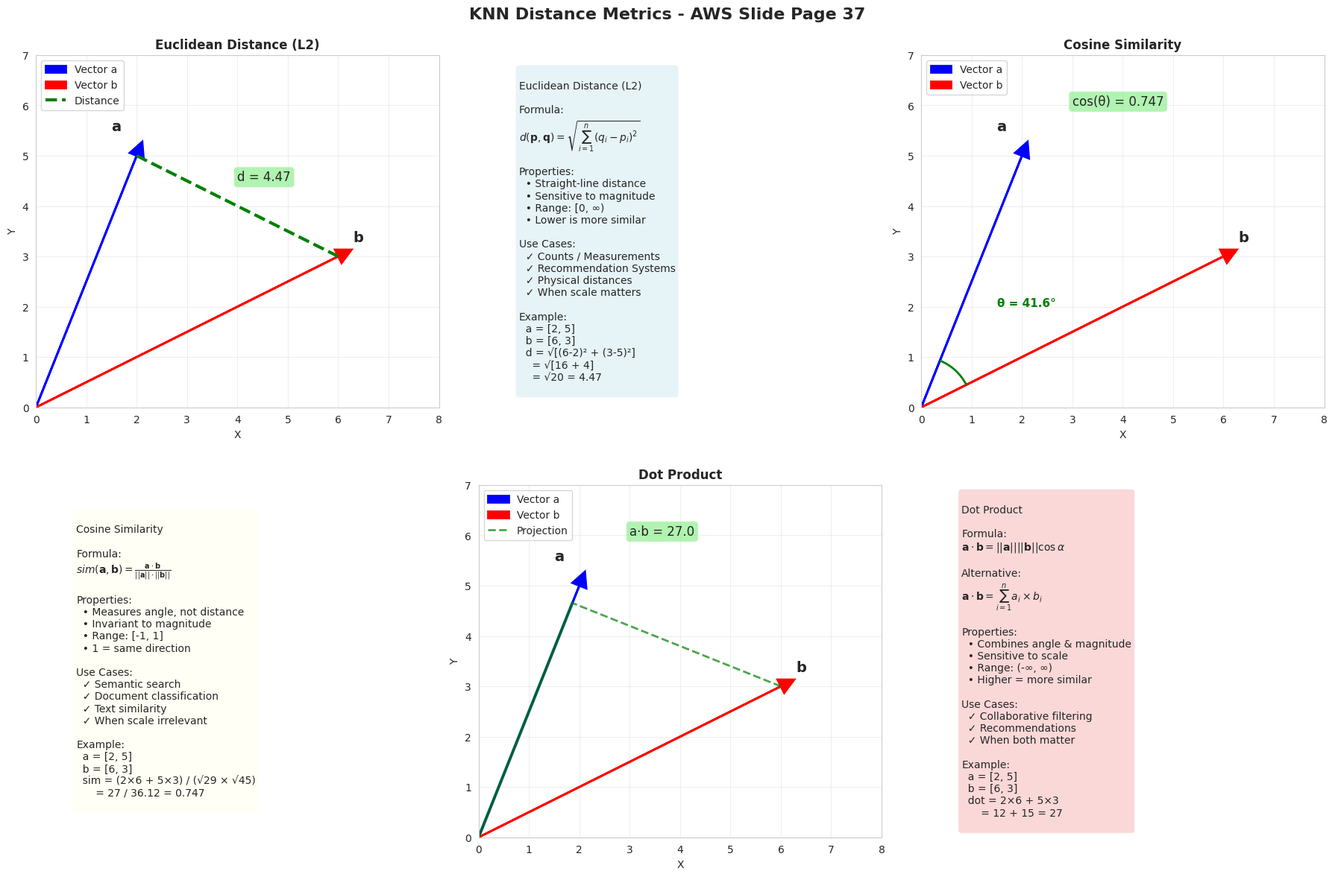
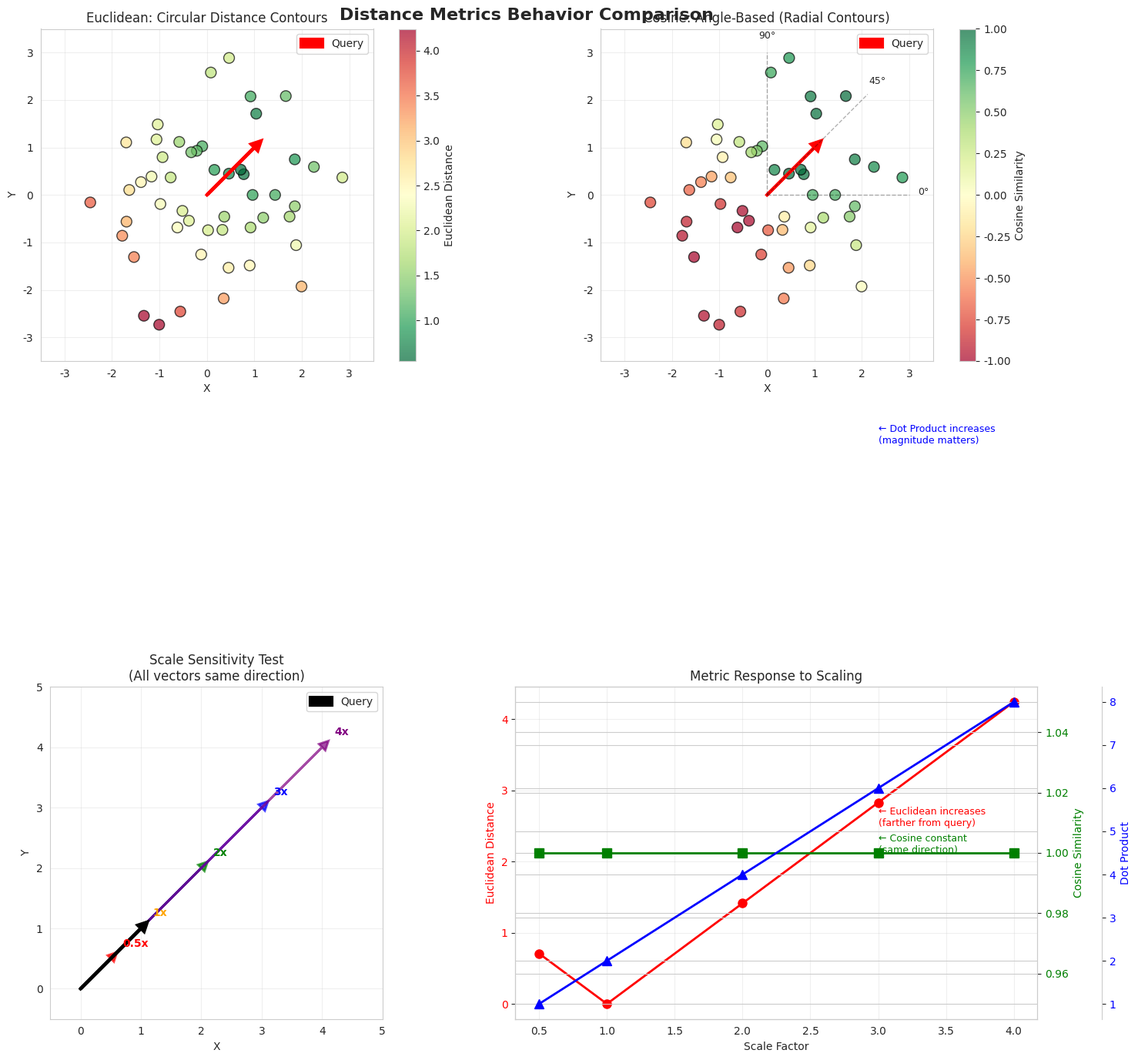
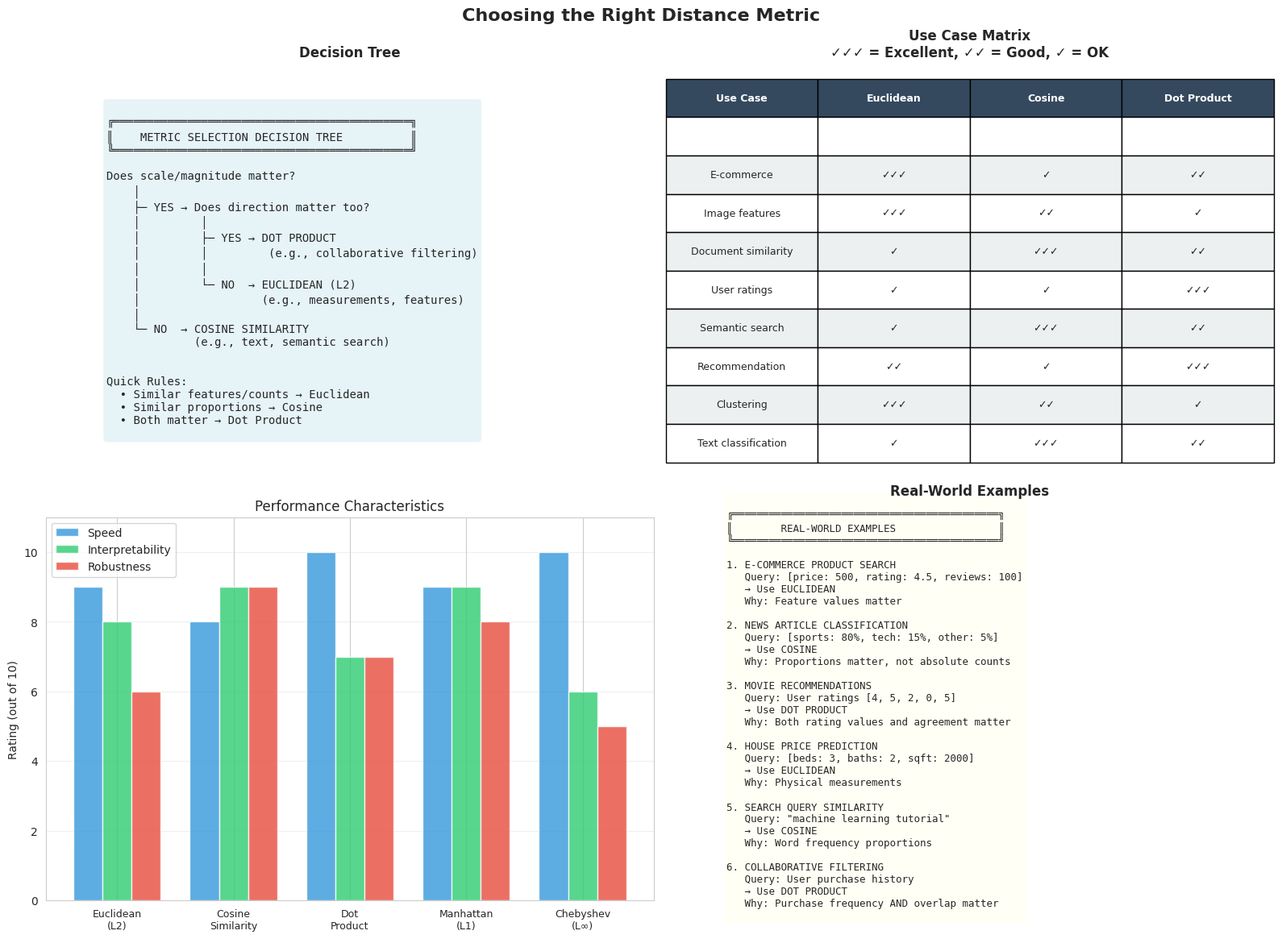

Recreate these plots in Python, in order.
#!/usr/bin/env python3
"""
Distance Metrics Visualizations
Visual explanations of Euclidean, Cosine Similarity, and Dot Product
Based on AWS slide page 37
"""

import numpy as np
import matplotlib.pyplot as plt
import seaborn as sns
from matplotlib.patches import FancyArrowPatch, Arc
from mpl_toolkits.mplot3d import Axes3D
import os


class DistanceMetricsVisualizer:
    """Visualize KNN distance metrics"""

    def __init__(self):
        """Initialize visualizer"""
        self.fig_size = (14, 10)
        sns.set_style("whitegrid")
        plt.rcParams['figure.figsize'] = self.fig_size
        os.makedirs('visualizations', exist_ok=True)

    def plot_three_metrics_comparison(self):
        """Visualize all three metrics from AWS slide"""
        fig, axes = plt.subplots(2, 3, figsize=(18, 12))
        fig.suptitle('KNN Distance Metrics - AWS Slide Page 37',
                     fontsize=16, fontweight='bold')

        # Define two vectors for demonstration
        vec_a = np.array([2, 5])
        vec_b = np.array([6, 3])

        # 1. Euclidean Distance - Visualization
        ax = axes[0, 0]
        ax.set_xlim(0, 8)
        ax.set_ylim(0, 7)
        ax.set_aspect('equal')
        ax.grid(True, alpha=0.3)

        # Draw vectors
        ax.arrow(0, 0, vec_a[0], vec_a[1], head_width=0.3, head_length=0.3,
                fc='blue', ec='blue', linewidth=2, label='Vector a')
        ax.arrow(0, 0, vec_b[0], vec_b[1], head_width=0.3, head_length=0.3,
                fc='red', ec='red', linewidth=2, label='Vector b')

        # Draw distance line
        ax.plot([vec_a[0], vec_b[0]], [vec_a[1], vec_b[1]],
               'g--', linewidth=3, label='Distance')

        # Calculate distance
        dist = np.sqrt((vec_b[0] - vec_a[0])**2 + (vec_b[1] - vec_a[1])**2)

        ax.text(vec_a[0] - 0.5, vec_a[1] + 0.5, 'a', fontsize=14, fontweight='bold')
        ax.text(vec_b[0] + 0.3, vec_b[1] + 0.3, 'b', fontsize=14, fontweight='bold')
        ax.text(4, 4.5, f'd = {dist:.2f}', fontsize=12,
               bbox=dict(boxstyle='round', facecolor='lightgreen', alpha=0.7))

        ax.set_title('Euclidean Distance (L2)', fontweight='bold')
        ax.set_xlabel('X')
        ax.set_ylabel('Y')
        ax.legend(loc='upper left')

        # 2. Euclidean Distance - Formula
        ax = axes[0, 1]
        ax.axis('off')

        formula_text = r'''
Euclidean Distance (L2)

Formula:
$d(\mathbf{p}, \mathbf{q}) = \sqrt{\sum_{i=1}^{n}(q_i - p_i)^2}$

Properties:
  • Straight-line distance
  • Sensitive to magnitude
  • Range: [0, ∞)
  • Lower is more similar

Use Cases:
  ✓ Counts / Measurements
  ✓ Recommendation Systems
  ✓ Physical distances
  ✓ When scale matters

Example:
  a = [2, 5]
  b = [6, 3]
  d = √[(6-2)² + (3-5)²]
    = √[16 + 4]
    = √20 = 4.47
'''

        ax.text(0.1, 0.5, formula_text, fontsize=10, verticalalignment='center',
               bbox=dict(boxstyle='round', facecolor='lightblue', alpha=0.3))

        # 3. Cosine Similarity - Visualization
        ax = axes[0, 2]
        ax.set_xlim(0, 8)
        ax.set_ylim(0, 7)
        ax.set_aspect('equal')
        ax.grid(True, alpha=0.3)

        # Draw vectors
        ax.arrow(0, 0, vec_a[0], vec_a[1], head_width=0.3, head_length=0.3,
                fc='blue', ec='blue', linewidth=2, label='Vector a')
        ax.arrow(0, 0, vec_b[0], vec_b[1], head_width=0.3, head_length=0.3,
                fc='red', ec='red', linewidth=2, label='Vector b')

        # Draw angle arc
        angle_a = np.arctan2(vec_a[1], vec_a[0])
        angle_b = np.arctan2(vec_b[1], vec_b[0])

        arc = Arc((0, 0), 2, 2, angle=0,
                 theta1=np.degrees(angle_b), theta2=np.degrees(angle_a),
                 color='green', linewidth=2)
        ax.add_patch(arc)

        # Calculate cosine similarity
        cos_sim = np.dot(vec_a, vec_b) / (np.linalg.norm(vec_a) * np.linalg.norm(vec_b))
        angle_deg = np.degrees(np.arccos(cos_sim))

        ax.text(vec_a[0] - 0.5, vec_a[1] + 0.5, 'a', fontsize=14, fontweight='bold')
        ax.text(vec_b[0] + 0.3, vec_b[1] + 0.3, 'b', fontsize=14, fontweight='bold')
        ax.text(1.5, 2, f'θ = {angle_deg:.1f}°', fontsize=11, color='green', fontweight='bold')
        ax.text(3, 6, f'cos(θ) = {cos_sim:.3f}', fontsize=12,
               bbox=dict(boxstyle='round', facecolor='lightgreen', alpha=0.7))

        ax.set_title('Cosine Similarity', fontweight='bold')
        ax.set_xlabel('X')
        ax.set_ylabel('Y')
        ax.legend(loc='upper left')

        # 4. Cosine Similarity - Formula
        ax = axes[1, 0]
        ax.axis('off')

        formula_text = r'''
Cosine Similarity

Formula:
$sim(\mathbf{a}, \mathbf{b}) = \frac{\mathbf{a} \cdot \mathbf{b}}{||\mathbf{a}|| \cdot ||\mathbf{b}||}$

Properties:
  • Measures angle, not distance
  • Invariant to magnitude
  • Range: [-1, 1]
  • 1 = same direction

Use Cases:
  ✓ Semantic search
  ✓ Document classification
  ✓ Text similarity
  ✓ When scale irrelevant

Example:
  a = [2, 5]
  b = [6, 3]
  sim = (2×6 + 5×3) / (√29 × √45)
      = 27 / 36.12 = 0.747
'''

        ax.text(0.1, 0.5, formula_text, fontsize=10, verticalalignment='center',
               bbox=dict(boxstyle='round', facecolor='lightyellow', alpha=0.3))

        # 5. Dot Product - Visualization
        ax = axes[1, 1]
        ax.set_xlim(0, 8)
        ax.set_ylim(0, 7)
        ax.set_aspect('equal')
        ax.grid(True, alpha=0.3)

        # Draw vectors
        ax.arrow(0, 0, vec_a[0], vec_a[1], head_width=0.3, head_length=0.3,
                fc='blue', ec='blue', linewidth=2, label='Vector a')
        ax.arrow(0, 0, vec_b[0], vec_b[1], head_width=0.3, head_length=0.3,
                fc='red', ec='red', linewidth=2, label='Vector b')

        # Project b onto a
        a_unit = vec_a / np.linalg.norm(vec_a)
        projection_length = np.dot(vec_b, a_unit)
        projection = projection_length * a_unit

        ax.plot([vec_b[0], projection[0]], [vec_b[1], projection[1]],
               'g--', linewidth=2, alpha=0.7, label='Projection')
        ax.plot([0, projection[0]], [0, projection[1]],
               'g-', linewidth=3, alpha=0.7)

        # Calculate dot product
        dot_prod = np.dot(vec_a, vec_b)

        ax.text(vec_a[0] - 0.5, vec_a[1] + 0.5, 'a', fontsize=14, fontweight='bold')
        ax.text(vec_b[0] + 0.3, vec_b[1] + 0.3, 'b', fontsize=14, fontweight='bold')
        ax.text(3, 6, f'a·b = {dot_prod:.1f}', fontsize=12,
               bbox=dict(boxstyle='round', facecolor='lightgreen', alpha=0.7))

        ax.set_title('Dot Product', fontweight='bold')
        ax.set_xlabel('X')
        ax.set_ylabel('Y')
        ax.legend(loc='upper left')

        # 6. Dot Product - Formula
        ax = axes[1, 2]
        ax.axis('off')

        formula_text = r'''
Dot Product

Formula:
$\mathbf{a} \cdot \mathbf{b} = ||\mathbf{a}|| ||\mathbf{b}|| \cos\alpha$

Alternative:
$\mathbf{a} \cdot \mathbf{b} = \sum_{i=1}^{n} a_i \times b_i$

Properties:
  • Combines angle & magnitude
  • Sensitive to scale
  • Range: (-∞, ∞)
  • Higher = more similar

Use Cases:
  ✓ Collaborative filtering
  ✓ Recommendations
  ✓ When both matter

Example:
  a = [2, 5]
  b = [6, 3]
  dot = 2×6 + 5×3
      = 12 + 15 = 27
'''

        ax.text(0.1, 0.5, formula_text, fontsize=10, verticalalignment='center',
               bbox=dict(boxstyle='round', facecolor='lightcoral', alpha=0.3))

        plt.tight_layout()
        plt.savefig('visualizations/17_distance_metrics_overview.png', dpi=150, bbox_inches='tight')
        print("✓ Saved: visualizations/17_distance_metrics_overview.png")
        plt.close()

    def plot_metric_comparisons(self):
        """Compare behavior of different metrics"""
        fig, axes = plt.subplots(2, 2, figsize=(16, 14))
        fig.suptitle('Distance Metrics Behavior Comparison',
                     fontsize=16, fontweight='bold')

        # Generate test vectors
        np.random.seed(42)
        n_points = 50
        query = np.array([1, 1])

        # 1. Distance vs angle visualization
        ax = axes[0, 0]

        # Generate points at different angles and distances
        angles = np.linspace(0, 2*np.pi, n_points)
        points = np.array([[np.cos(a), np.sin(a)] for a in angles]) * np.random.uniform(0.5, 3, (n_points, 1))

        # Calculate metrics
        euclidean_dists = np.array([np.linalg.norm(query - p) for p in points])
        cosine_sims = np.array([np.dot(query, p) / (np.linalg.norm(query) * np.linalg.norm(p)) for p in points])

        # Plot
        scatter = ax.scatter(points[:, 0], points[:, 1],
                           c=euclidean_dists, cmap='RdYlGn_r', s=100, alpha=0.7,
                           edgecolors='black', linewidth=1)
        ax.arrow(0, 0, query[0], query[1], head_width=0.2, head_length=0.2,
                fc='red', ec='red', linewidth=3, label='Query')

        plt.colorbar(scatter, ax=ax, label='Euclidean Distance')
        ax.set_xlim(-3.5, 3.5)
        ax.set_ylim(-3.5, 3.5)
        ax.set_aspect('equal')
        ax.set_title('Euclidean: Circular Distance Contours')
        ax.set_xlabel('X')
        ax.set_ylabel('Y')
        ax.grid(True, alpha=0.3)
        ax.legend()

        # 2. Cosine similarity visualization
        ax = axes[0, 1]

        scatter = ax.scatter(points[:, 0], points[:, 1],
                           c=cosine_sims, cmap='RdYlGn', s=100, alpha=0.7,
                           edgecolors='black', linewidth=1, vmin=-1, vmax=1)
        ax.arrow(0, 0, query[0], query[1], head_width=0.2, head_length=0.2,
                fc='red', ec='red', linewidth=3, label='Query')

        # Draw angle lines
        for angle in [0, 45, 90]:
            rad = np.radians(angle)
            ax.plot([0, 3*np.cos(rad)], [0, 3*np.sin(rad)],
                   'k--', alpha=0.3, linewidth=1)
            ax.text(3.3*np.cos(rad), 3.3*np.sin(rad), f'{angle}°',
                   fontsize=9, ha='center')

        plt.colorbar(scatter, ax=ax, label='Cosine Similarity')
        ax.set_xlim(-3.5, 3.5)
        ax.set_ylim(-3.5, 3.5)
        ax.set_aspect('equal')
        ax.set_title('Cosine: Angle-Based (Radial Contours)')
        ax.set_xlabel('X')
        ax.set_ylabel('Y')
        ax.grid(True, alpha=0.3)
        ax.legend()

        # 3. Scale sensitivity comparison
        ax = axes[1, 0]

        # Original vector and scaled versions
        base = np.array([1, 1])
        scales = [0.5, 1, 2, 3, 4]
        colors = ['red', 'orange', 'green', 'blue', 'purple']

        euclidean_vals = []
        cosine_vals = []
        dot_vals = []

        for scale, color in zip(scales, colors):
            vec = base * scale
            ax.arrow(0, 0, vec[0], vec[1], head_width=0.15, head_length=0.15,
                    fc=color, ec=color, linewidth=2, alpha=0.7)
            ax.text(vec[0] + 0.2, vec[1] + 0.2, f'{scale}x', fontsize=10,
                   color=color, fontweight='bold')

            # Calculate metrics
            euclidean_vals.append(np.linalg.norm(query - vec))
            cosine_vals.append(np.dot(query, vec) / (np.linalg.norm(query) * np.linalg.norm(vec)))
            dot_vals.append(np.dot(query, vec))

        ax.arrow(0, 0, query[0], query[1], head_width=0.15, head_length=0.15,
                fc='black', ec='black', linewidth=3, label='Query')

        ax.set_xlim(-0.5, 5)
        ax.set_ylim(-0.5, 5)
        ax.set_aspect('equal')
        ax.set_title('Scale Sensitivity Test\n(All vectors same direction)')
        ax.set_xlabel('X')
        ax.set_ylabel('Y')
        ax.grid(True, alpha=0.3)
        ax.legend()

        # 4. Metric values vs scale
        ax = axes[1, 1]

        ax.plot(scales, euclidean_vals, 'o-', linewidth=2, markersize=8,
               label='Euclidean', color='red')
        ax2 = ax.twinx()
        ax2.plot(scales, cosine_vals, 's-', linewidth=2, markersize=8,
                label='Cosine', color='green')
        ax3 = ax.twinx()
        ax3.spines['right'].set_position(('outward', 60))
        ax3.plot(scales, dot_vals, '^-', linewidth=2, markersize=8,
                label='Dot Product', color='blue')

        ax.set_xlabel('Scale Factor')
        ax.set_ylabel('Euclidean Distance', color='red')
        ax2.set_ylabel('Cosine Similarity', color='green')
        ax3.set_ylabel('Dot Product', color='blue')

        ax.tick_params(axis='y', labelcolor='red')
        ax2.tick_params(axis='y', labelcolor='green')
        ax3.tick_params(axis='y', labelcolor='blue')

        ax.set_title('Metric Response to Scaling')
        ax.grid(True, alpha=0.3)

        # Add annotations
        ax.text(3, 2.5, '← Euclidean increases\n(farther from query)',
               fontsize=9, color='red')
        ax2.text(3, 1.0, '← Cosine constant\n(same direction)',
                fontsize=9, color='green')
        ax3.text(3, 14, '← Dot Product increases\n(magnitude matters)',
                fontsize=9, color='blue')

        plt.tight_layout()
        plt.savefig('visualizations/18_metric_comparisons.png', dpi=150, bbox_inches='tight')
        print("✓ Saved: visualizations/18_metric_comparisons.png")
        plt.close()

    def plot_use_case_guide(self):
        """Visual guide for choosing the right metric"""
        fig, axes = plt.subplots(2, 2, figsize=(16, 12))
        fig.suptitle('Choosing the Right Distance Metric', fontsize=16, fontweight='bold')

        # 1. Decision tree
        ax = axes[0, 0]
        ax.axis('off')

        decision_text = '''
╔════════════════════════════════════════════╗
║    METRIC SELECTION DECISION TREE          ║
╚════════════════════════════════════════════╝

Does scale/magnitude matter?
    │
    ├─ YES → Does direction matter too?
    │         │
    │         ├─ YES → DOT PRODUCT
    │         │         (e.g., collaborative filtering)
    │         │
    │         └─ NO  → EUCLIDEAN (L2)
    │                  (e.g., measurements, features)
    │
    └─ NO  → COSINE SIMILARITY
             (e.g., text, semantic search)


Quick Rules:
  • Similar features/counts → Euclidean
  • Similar proportions → Cosine
  • Both matter → Dot Product
'''

        ax.text(0.1, 0.5, decision_text, fontsize=10, family='monospace',
               verticalalignment='center',
               bbox=dict(boxstyle='round', facecolor='lightblue', alpha=0.3))
        ax.set_title('Decision Tree', fontweight='bold', pad=20)

        # 2. Use case matrix
        ax = axes[0, 1]
        ax.axis('off')

        use_cases = [
            ['Use Case', 'Euclidean', 'Cosine', 'Dot Product'],
            ['', '', '', ''],
            ['E-commerce', '✓✓✓', '✓', '✓✓'],
            ['Image features', '✓✓✓', '✓✓', '✓'],
            ['Document similarity', '✓', '✓✓✓', '✓✓'],
            ['User ratings', '✓', '✓', '✓✓✓'],
            ['Semantic search', '✓', '✓✓✓', '✓✓'],
            ['Recommendation', '✓✓', '✓', '✓✓✓'],
            ['Clustering', '✓✓✓', '✓✓', '✓'],
            ['Text classification', '✓', '✓✓✓', '✓✓'],
        ]

        table = ax.table(cellText=use_cases, cellLoc='center', loc='center',
                        bbox=[0, 0, 1, 1])
        table.auto_set_font_size(False)
        table.set_fontsize(9)
        table.scale(1, 2)

        # Color header
        for i in range(4):
            table[(0, i)].set_facecolor('#34495e')
            table[(0, i)].set_text_props(weight='bold', color='white')

        # Color rows alternately
        for i in range(2, len(use_cases)):
            for j in range(4):
                if i % 2 == 0:
                    table[(i, j)].set_facecolor('#ecf0f1')

        ax.set_title('Use Case Matrix\n✓✓✓ = Excellent, ✓✓ = Good, ✓ = OK',
                    fontweight='bold', pad=20)

        # 3. Performance characteristics
        ax = axes[1, 0]

        metrics = ['Euclidean\n(L2)', 'Cosine\nSimilarity', 'Dot\nProduct',
                  'Manhattan\n(L1)', 'Chebyshev\n(L∞)']

        # Ratings out of 10
        speed = [9, 8, 10, 9, 10]  # Computation speed
        interpretability = [8, 9, 7, 9, 6]  # How easy to understand
        robustness = [6, 9, 7, 8, 5]  # Robustness to outliers

        x = np.arange(len(metrics))
        width = 0.25

        bars1 = ax.bar(x - width, speed, width, label='Speed', color='#3498db', alpha=0.8)
        bars2 = ax.bar(x, interpretability, width, label='Interpretability',
                      color='#2ecc71', alpha=0.8)
        bars3 = ax.bar(x + width, robustness, width, label='Robustness',
                      color='#e74c3c', alpha=0.8)

        ax.set_ylabel('Rating (out of 10)')
        ax.set_title('Performance Characteristics')
        ax.set_xticks(x)
        ax.set_xticklabels(metrics, fontsize=9)
        ax.legend()
        ax.grid(True, alpha=0.3, axis='y')
        ax.set_ylim([0, 11])

        # 4. Real-world example scenarios
        ax = axes[1, 1]
        ax.axis('off')

        examples_text = '''
╔════════════════════════════════════════════╗
║        REAL-WORLD EXAMPLES                 ║
╚════════════════════════════════════════════╝

1. E-COMMERCE PRODUCT SEARCH
   Query: [price: 500, rating: 4.5, reviews: 100]
   → Use EUCLIDEAN
   Why: Feature values matter

2. NEWS ARTICLE CLASSIFICATION
   Query: [sports: 80%, tech: 15%, other: 5%]
   → Use COSINE
   Why: Proportions matter, not absolute counts

3. MOVIE RECOMMENDATIONS
   Query: User ratings [4, 5, 2, 0, 5]
   → Use DOT PRODUCT
   Why: Both rating values and agreement matter

4. HOUSE PRICE PREDICTION
   Query: [beds: 3, baths: 2, sqft: 2000]
   → Use EUCLIDEAN
   Why: Physical measurements

5. SEARCH QUERY SIMILARITY
   Query: "machine learning tutorial"
   → Use COSINE
   Why: Word frequency proportions

6. COLLABORATIVE FILTERING
   Query: User purchase history
   → Use DOT PRODUCT
   Why: Purchase frequency AND overlap matter
'''

        ax.text(0.1, 0.5, examples_text, fontsize=9, family='monospace',
               verticalalignment='center',
               bbox=dict(boxstyle='round', facecolor='lightyellow', alpha=0.3))
        ax.set_title('Real-World Examples', fontweight='bold', pad=20)

        plt.tight_layout()
        plt.savefig('visualizations/19_metric_selection_guide.png', dpi=150, bbox_inches='tight')
        print("✓ Saved: visualizations/19_metric_selection_guide.png")
        plt.close()

    def create_all_distance_visualizations(self):
        """Generate all distance metric visualizations"""
        print("=" * 70)
        print("🎨 Generating Distance Metrics Visualizations")
        print("=" * 70)

        print("\n1. Three Metrics Overview (AWS Slide)...")
        self.plot_three_metrics_comparison()

        print("\n2. Metric Comparisons...")
        self.plot_metric_comparisons()

        print("\n3. Metric Selection Guide...")
        self.plot_use_case_guide()

        print("\n" + "=" * 70)
        print("✅ All Distance Metrics Visualizations Created!")
        print("=" * 70)
        print("\nNew visualizations:")
        print("  17_distance_metrics_overview.png")
        print("  18_metric_comparisons.png")
        print("  19_metric_selection_guide.png")


def main():
    """Main visualization workflow"""
    visualizer = DistanceMetricsVisualizer()
    visualizer.create_all_distance_visualizations()


if __name__ == "__main__":
    main()
